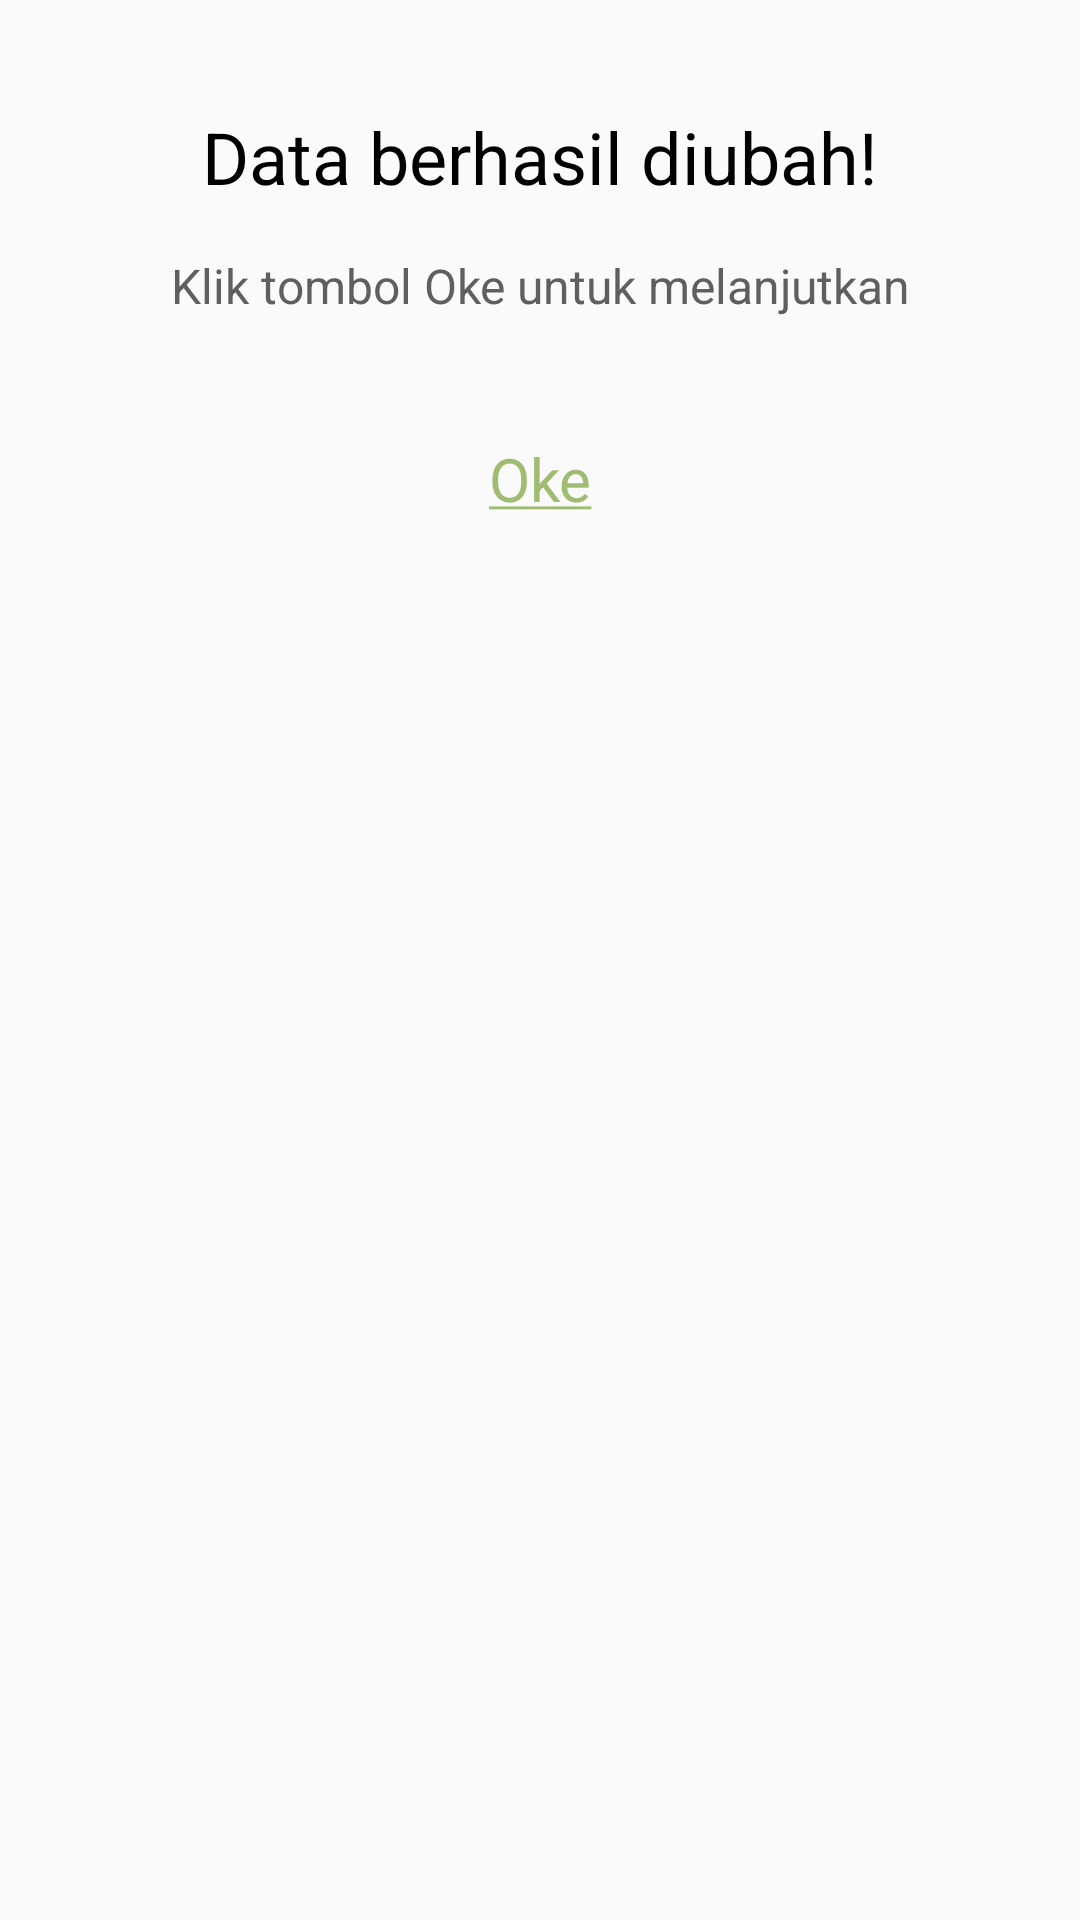

Write the Android layout XML for this screen, with the resource values it uses.
<!-- AndroidManifest.xml: application theme AppTheme -->
<!-- res/layout/fragment_custom_dialog_three.xml -->
<?xml version="1.0" encoding="utf-8"?>
<LinearLayout xmlns:android="http://schemas.android.com/apk/res/android"
    xmlns:tools="http://schemas.android.com/tools"
    android:layout_width="match_parent"
    android:layout_height="match_parent"
    xmlns:app="http://schemas.android.com/apk/res-auto"
    android:orientation="vertical"
    android:background="@drawable/bg_rounded_dialog"
    android:paddingTop="@dimen/item_margin_16"
    android:paddingLeft="@dimen/item_margin_32"
    android:paddingRight="@dimen/item_margin_32"
    android:paddingBottom="@dimen/item_margin_16"
    tools:context=".ui.customdialog.CustomDialogThree">

    <TextView
        android:id="@+id/tv_head_dialog_three"
        android:layout_width="match_parent"
        android:layout_height="wrap_content"
        android:text="@string/data_berhasil_diubah"
        android:textSize="@dimen/item_size_24"
        android:textColor="@color/black"
        app:fontFamily="@font/coolvetica_rg"
        android:gravity="center_horizontal"
        android:layout_marginTop="@dimen/item_margin_16"
        android:padding="@dimen/item_margin_4"/>

    <TextView
        android:id="@+id/tv_body_dialog_three"
        android:layout_width="match_parent"
        android:layout_height="wrap_content"
        android:text="@string/klik_tombol_oke_untuk_melanjutkan"
        android:textSize="@dimen/item_size_16"
        android:textColor="@color/colorFont"
        app:fontFamily="@font/coolvetica_rg"
        android:gravity="center_horizontal"
        android:layout_marginTop="@dimen/item_margin_8"
        android:padding="@dimen/item_margin_4"/>

    <TextView
        android:id="@+id/tv_oke_dialog_three"
        android:layout_width="match_parent"
        android:layout_height="wrap_content"
        android:text="@string/oke"
        android:textSize="@dimen/item_size_20"
        android:textColor="@color/colorPrimary"
        app:fontFamily="@font/coolvetica_rg"
        android:gravity="center_horizontal"
        android:layout_marginTop="@dimen/item_margin_32"
        android:padding="@dimen/item_margin_4"
        android:clickable="true"
        android:focusable="true"
        android:foreground="?android:attr/selectableItemBackground"/>

</LinearLayout>
<!-- resources referenced by this layout -->
<resources>
  <color name="black">#000000</color>
  <color name="colorFont">#5F5F5F</color>
  <color name="colorPrimary">#9FBC72</color>
  <dimen name="item_margin_16">16dp</dimen>
  <dimen name="item_margin_32">32dp</dimen>
  <dimen name="item_margin_4">4dp</dimen>
  <dimen name="item_margin_8">8dp</dimen>
  <dimen name="item_size_16">16sp</dimen>
  <dimen name="item_size_20">20sp</dimen>
  <dimen name="item_size_24">24sp</dimen>
  <string name="data_berhasil_diubah">Data berhasil diubah!</string>
  <string name="klik_tombol_oke_untuk_melanjutkan">Klik tombol Oke untuk melanjutkan</string>
  <string name="oke"><u>Oke</u></string>
  <style name="AppTheme" parent="Theme.AppCompat.Light.NoActionBar">
          
          <item name="colorPrimary">@color/colorPrimary</item>
          <item name="colorPrimaryDark">@color/colorPrimaryDark</item>
          <item name="colorAccent">@color/colorAccent</item>
      </style>
  <color name="colorPrimaryDark">#6A9923</color>
  <color name="colorAccent">#1B5E20</color>
</resources>
